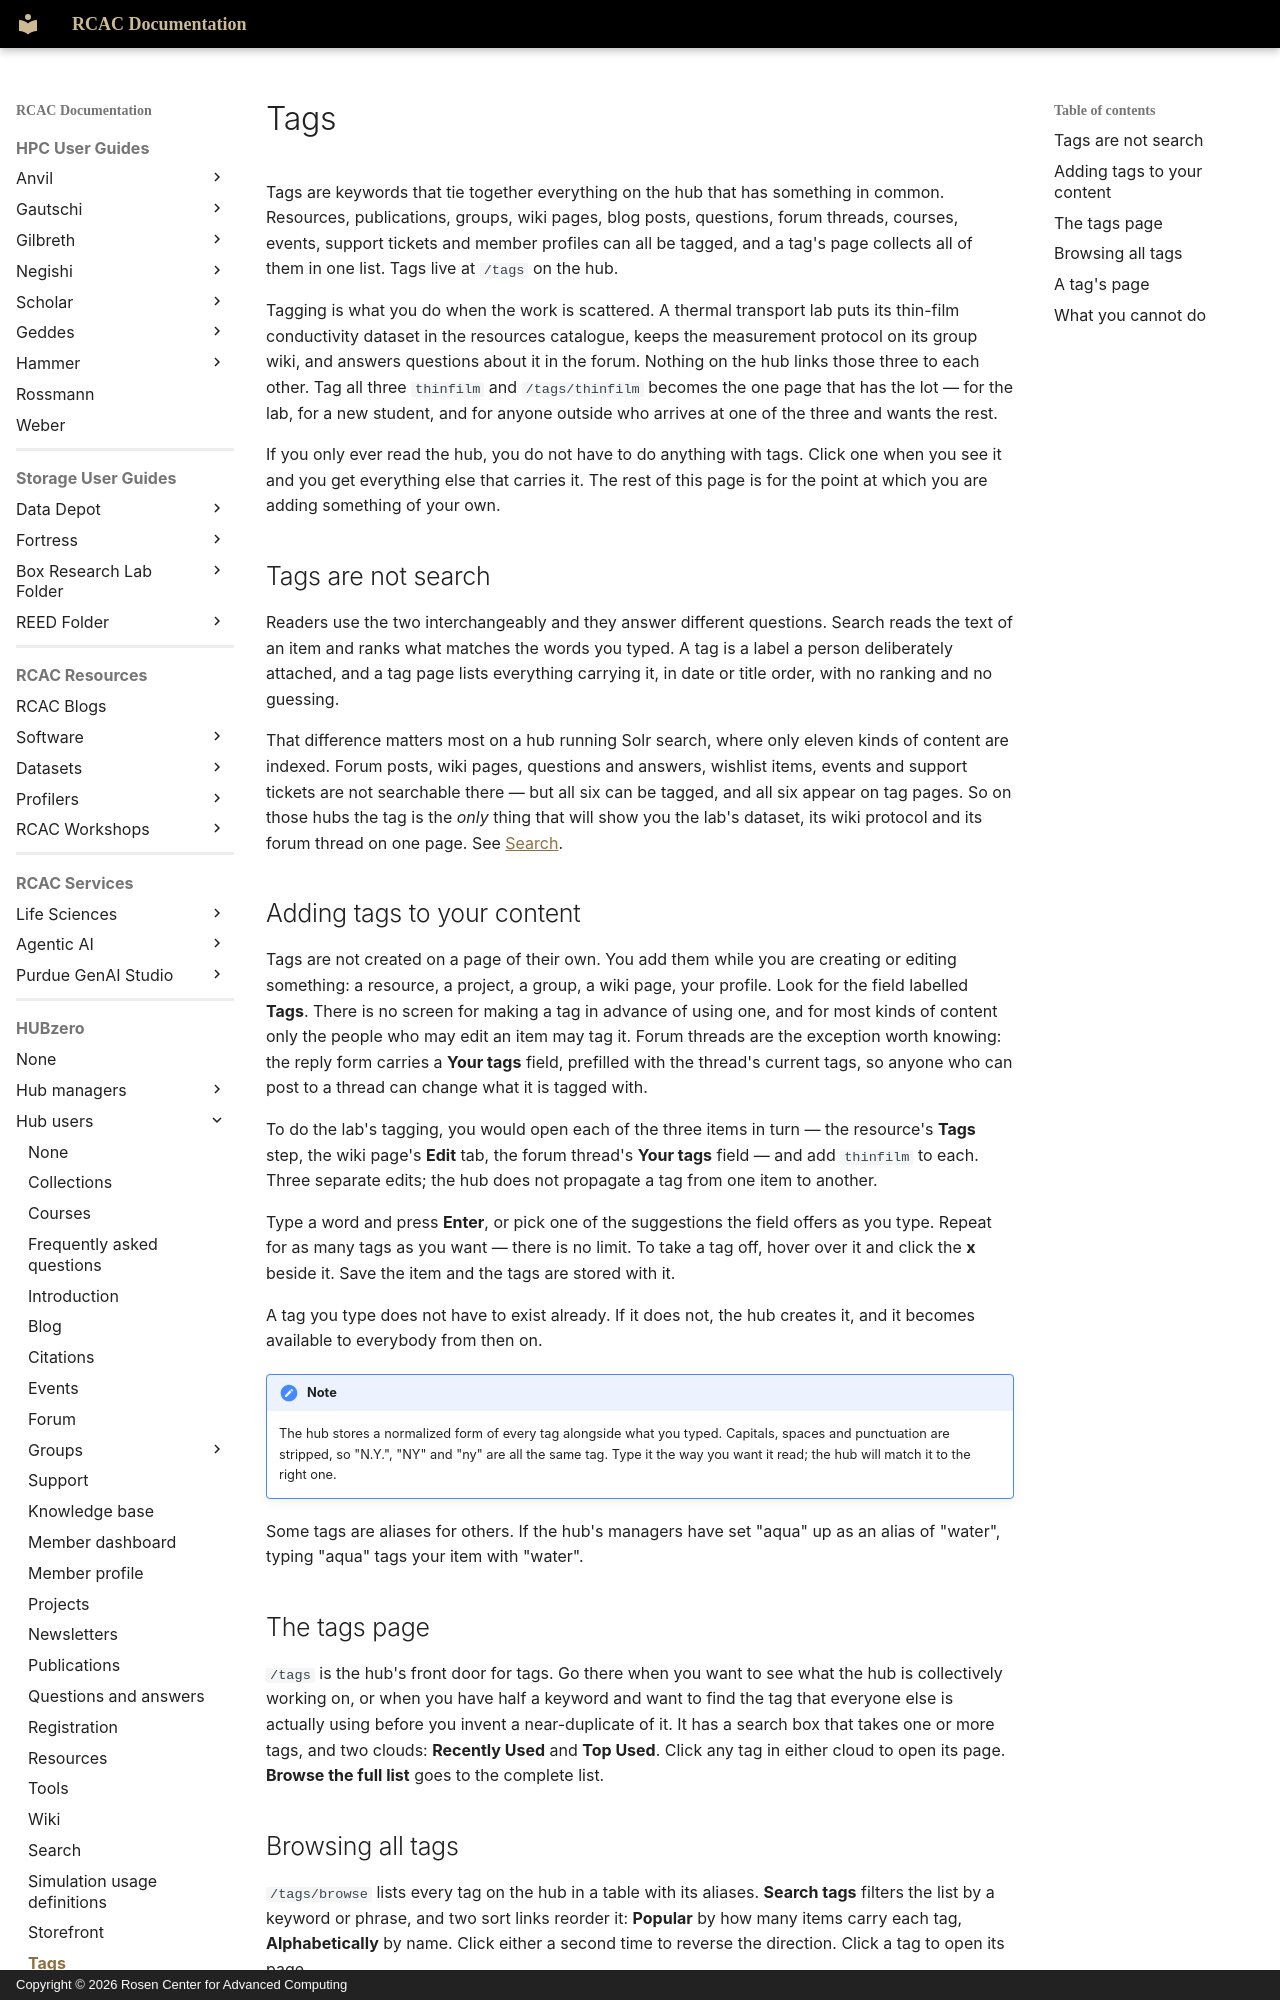

repository: PurdueRCAC/RCAC-Docs · page: hubzero/users/tags/index.html · generator: mkdocs · copyright: Copyright © 2026 Rosen Center for Advanced Computing

---
tags:
- HUBzero
render_macros: false
hubzero:
  upstream: docs/users/27-tags.md
  commit: 9c1a8c678002bdfb41860f90915a3589ab60339e
  status: rewritten
  reviewed-against: 2.4-main @ 42a7a5b5c7
  reviewed: '2026-09-10'
  source: https://help.hubzero.org/documentation/240/users/tags
---

# Tags

Tags are keywords that tie together everything on the hub that has
something in common. Resources, publications, groups, wiki pages, blog
posts, questions, forum threads, courses, events, support tickets and
member profiles can all be tagged, and a tag's page collects all of them in
one list. Tags live at `/tags` on the hub.

Tagging is what you do when the work is scattered. A thermal transport lab
puts its thin-film conductivity dataset in the resources catalogue, keeps the
measurement protocol on its group wiki, and answers questions about it in the
forum. Nothing on the hub links those three to each other. Tag all three
`thinfilm` and `/tags/thinfilm` becomes the one page that has the lot — for
the lab, for a new student, and for anyone outside who arrives at one of the
three and wants the rest.

If you only ever read the hub, you do not have to do anything with tags. Click
one when you see it and you get everything else that carries it. The rest of
this page is for the point at which you are adding something of your own.

## Tags are not search

Readers use the two interchangeably and they answer different questions.
Search reads the text of an item and ranks what matches the words you typed.
A tag is a label a person deliberately attached, and a tag page lists
everything carrying it, in date or title order, with no ranking and no
guessing.

That difference matters most on a hub running Solr search, where only eleven
kinds of content are indexed. Forum posts, wiki pages, questions and answers,
wishlist items, events and support tickets are not searchable there — but all
six can be tagged, and all six appear on tag pages. So on those hubs the tag
is the *only* thing that will show you the lab's dataset, its wiki protocol
and its forum thread on one page. See [Search](search.md).

## Adding tags to your content

Tags are not created on a page of their own. You add them while you are
creating or editing something: a resource, a project, a group, a wiki page,
your profile. Look for the field labelled **Tags**. There is no screen for
making a tag in advance of using one, and for most kinds of content only the
people who may edit an item may tag it. Forum threads are the exception worth
knowing: the reply form carries a **Your tags** field, prefilled with the
thread's current tags, so anyone who can post to a thread can change what it
is tagged with.

To do the lab's tagging, you would open each of the three items in turn — the
resource's **Tags** step, the wiki page's **Edit** tab, the forum thread's
**Your tags** field — and add `thinfilm` to each. Three separate edits; the
hub does not propagate a tag from one item to another.

Type a word and press **Enter**, or pick one of the suggestions the field
offers as you type. Repeat for as many tags as you want — there is no
limit. To take a tag off, hover over it and click the **x** beside it. Save
the item and the tags are stored with it.

A tag you type does not have to exist already. If it does not, the hub
creates it, and it becomes available to everybody from then on.

!!! note
    The hub stores a normalized form of every tag alongside what
    you typed. Capitals, spaces and punctuation are stripped, so "N.Y.", "NY"
    and "ny" are all the same tag. Type it the way you want it read; the hub
    will match it to the right one.

Some tags are aliases for others. If the hub's managers have set "aqua" up
as an alias of "water", typing "aqua" tags your item with "water".

## The tags page

`/tags` is the hub's front door for tags. Go there when you want to see what
the hub is collectively working on, or when you have half a keyword and want
to find the tag that everyone else is actually using before you invent a
near-duplicate of it. It has a search box that takes
one or more tags, and two clouds: **Recently Used** and **Top Used**. Click
any tag in either cloud to open its page. **Browse the full list** goes to
the complete list.
